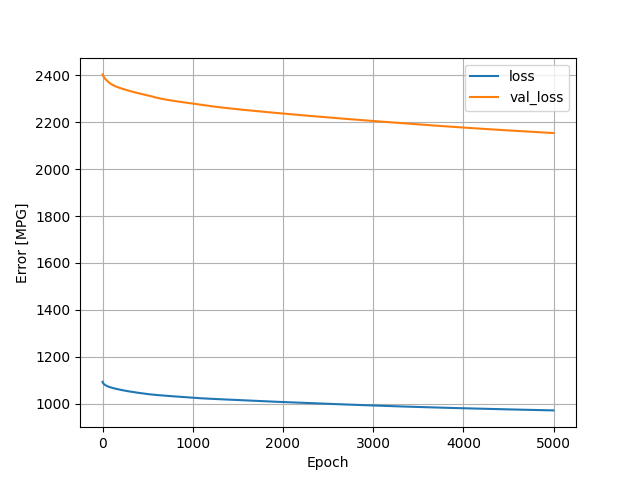

Data behind this chart, as committed beside it:
, loss, val_loss, epoch
0, 1093, 2405, 0
1, 1091, 2403, 1
2, 1090, 2402, 2
3, 1089, 2401, 3
4, 1089, 2400, 4
5, 1088, 2400, 5
6, 1087, 2399, 6
7, 1087, 2398, 7
8, 1086, 2397, 8
9, 1086, 2397, 9
10, 1085, 2396, 10
11, 1085, 2396, 11
12, 1085, 2395, 12
13, 1084, 2395, 13
14, 1084, 2394, 14
15, 1083, 2394, 15
16, 1083, 2393, 16
17, 1083, 2392, 17
18, 1082, 2392, 18
19, 1082, 2391, 19
20, 1082, 2391, 20
21, 1081, 2390, 21
22, 1081, 2390, 22
23, 1081, 2389, 23
24, 1081, 2388, 24
25, 1080, 2388, 25
26, 1080, 2387, 26
27, 1080, 2387, 27
28, 1080, 2386, 28
29, 1079, 2386, 29
30, 1079, 2385, 30
31, 1079, 2385, 31
32, 1079, 2384, 32
33, 1078, 2384, 33
34, 1078, 2384, 34
35, 1078, 2383, 35
36, 1078, 2383, 36
37, 1078, 2382, 37
38, 1077, 2382, 38
39, 1077, 2382, 39
40, 1077, 2381, 40
41, 1077, 2381, 41
42, 1076, 2380, 42
43, 1076, 2380, 43
44, 1076, 2380, 44
45, 1076, 2379, 45
46, 1076, 2379, 46
47, 1075, 2379, 47
48, 1075, 2378, 48
49, 1075, 2378, 49
50, 1075, 2378, 50
51, 1075, 2378, 51
52, 1075, 2377, 52
53, 1074, 2377, 53
54, 1074, 2377, 54
55, 1074, 2376, 55
56, 1074, 2376, 56
57, 1074, 2376, 57
58, 1074, 2375, 58
59, 1073, 2375, 59
... 4,940 more rows
